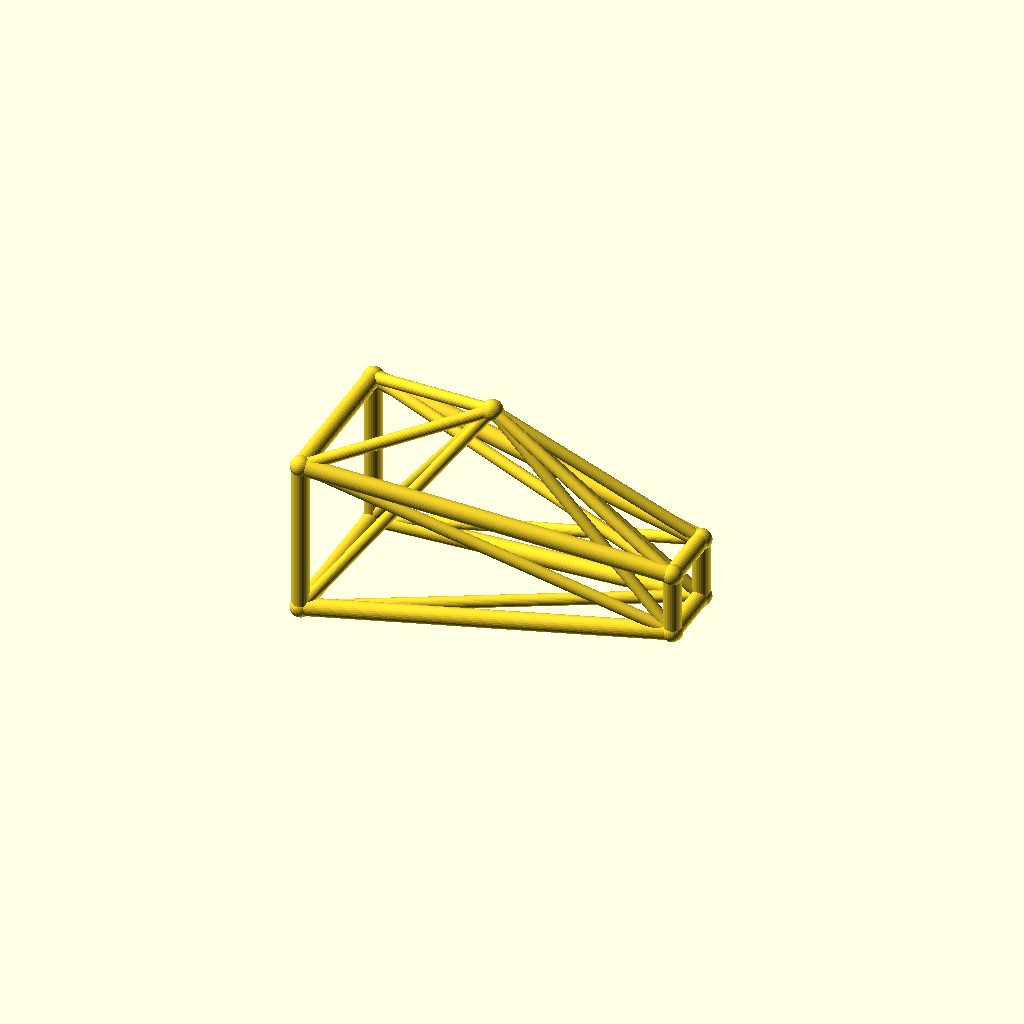
Cell 1: rendered with the file's own defaults.
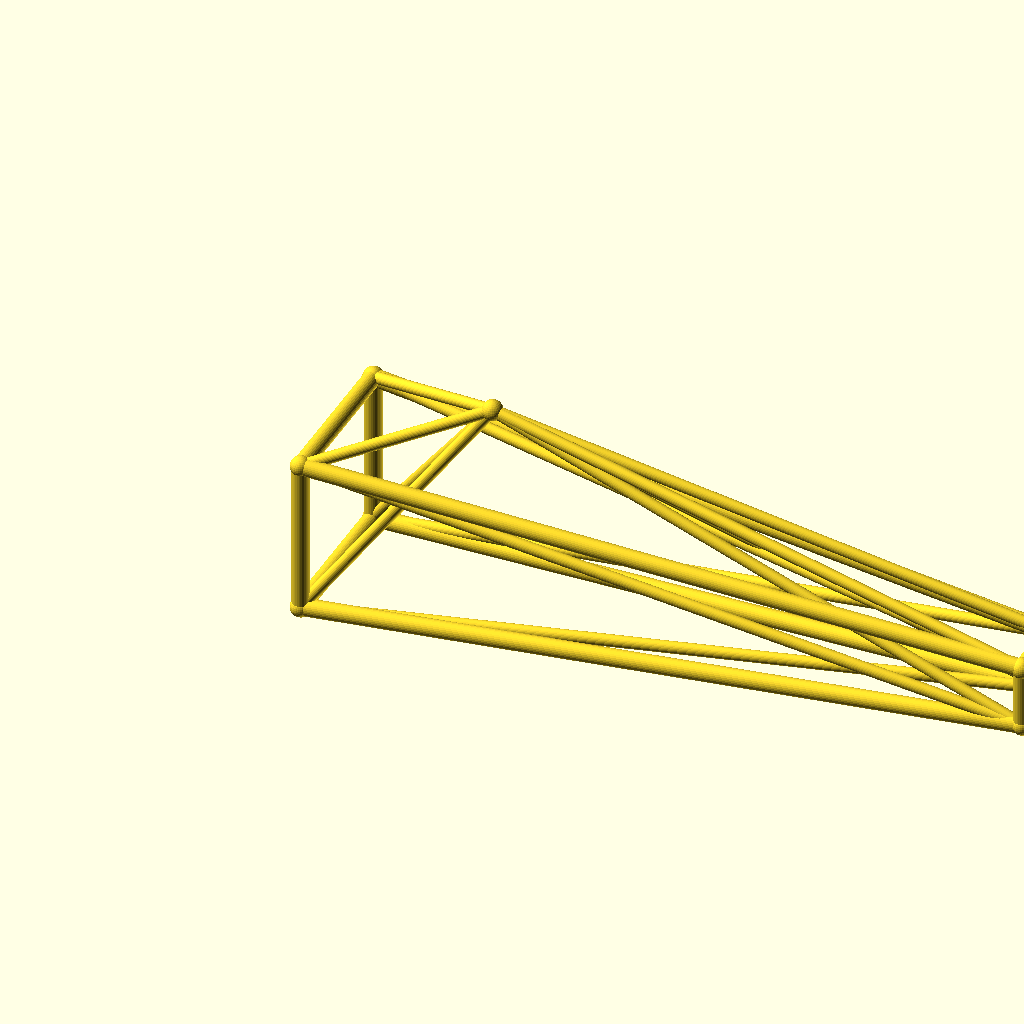
Cell 2 — jib_l set to 180, the other parameters unchanged.
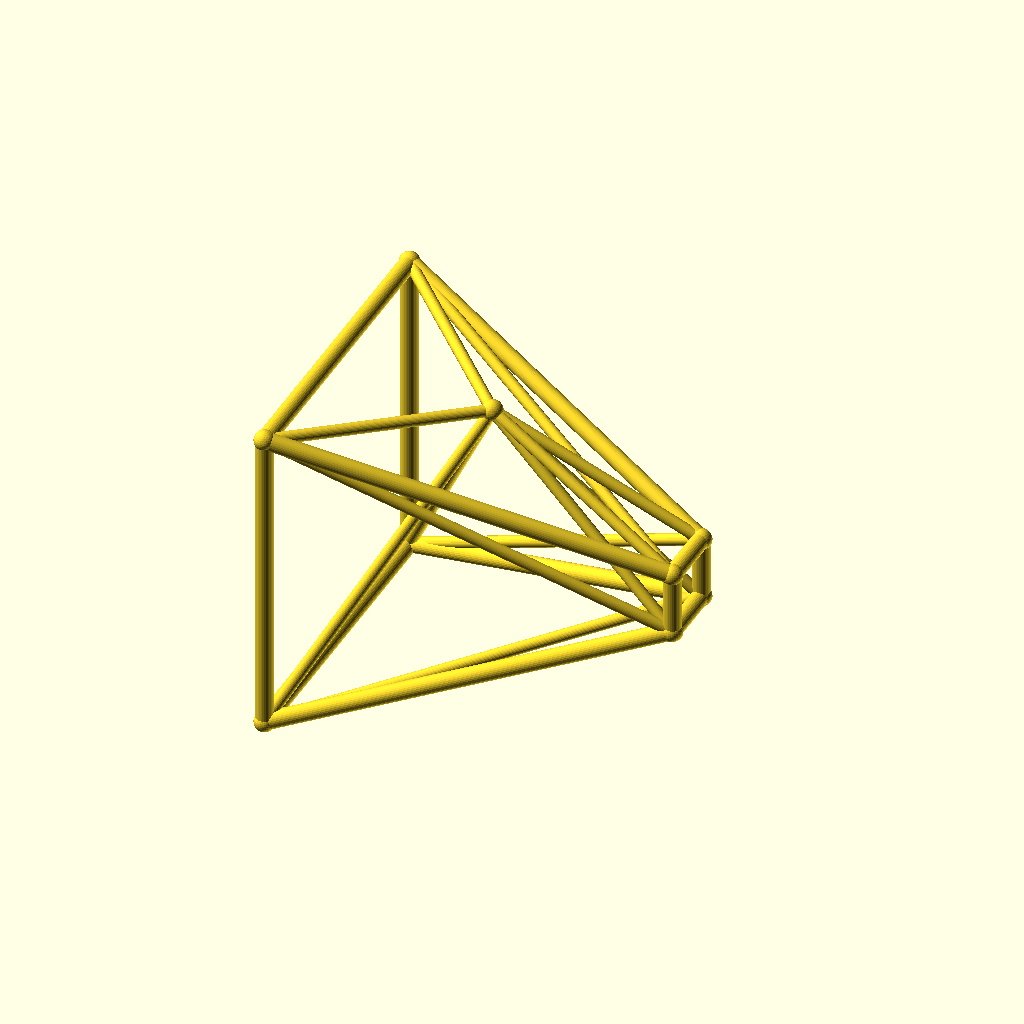
Cell 3: the same model with root_w = 40.
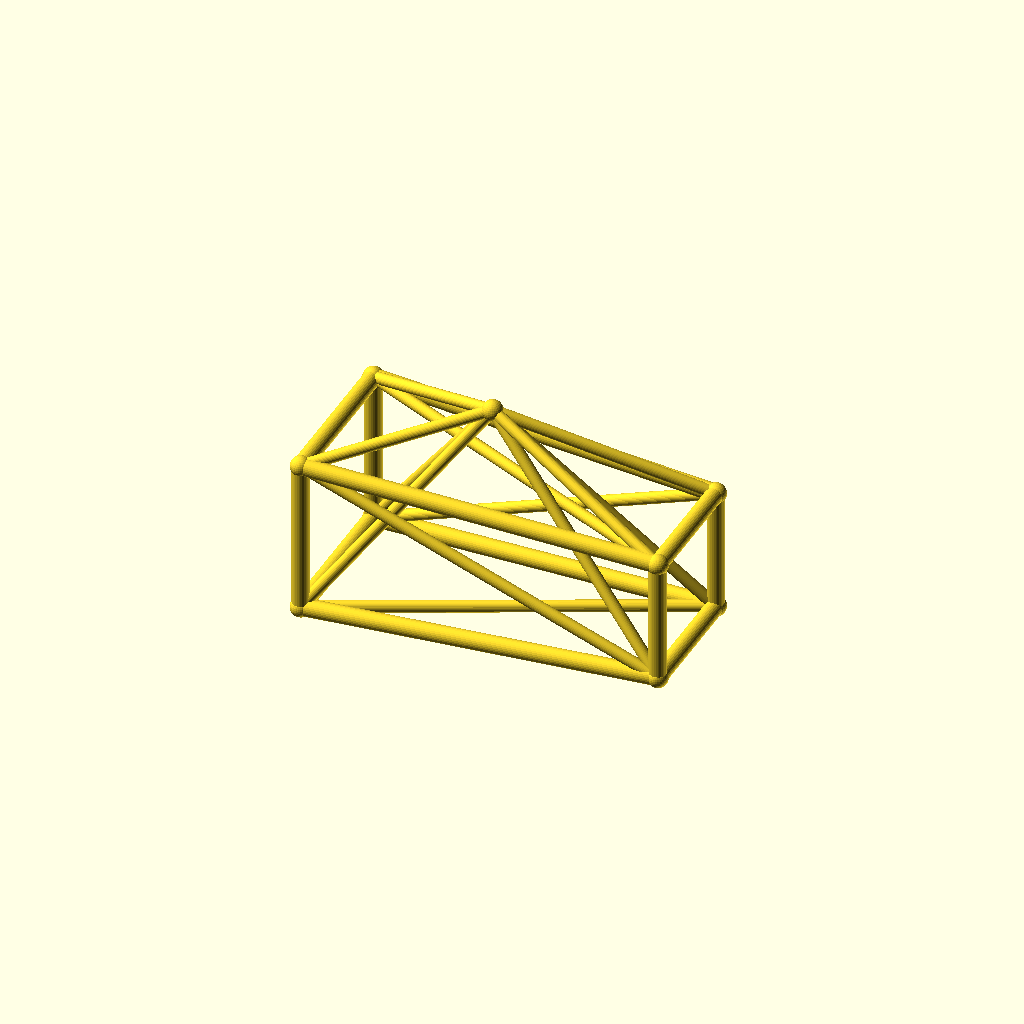
Cell 4: tip_w = 16 (everything else at default).
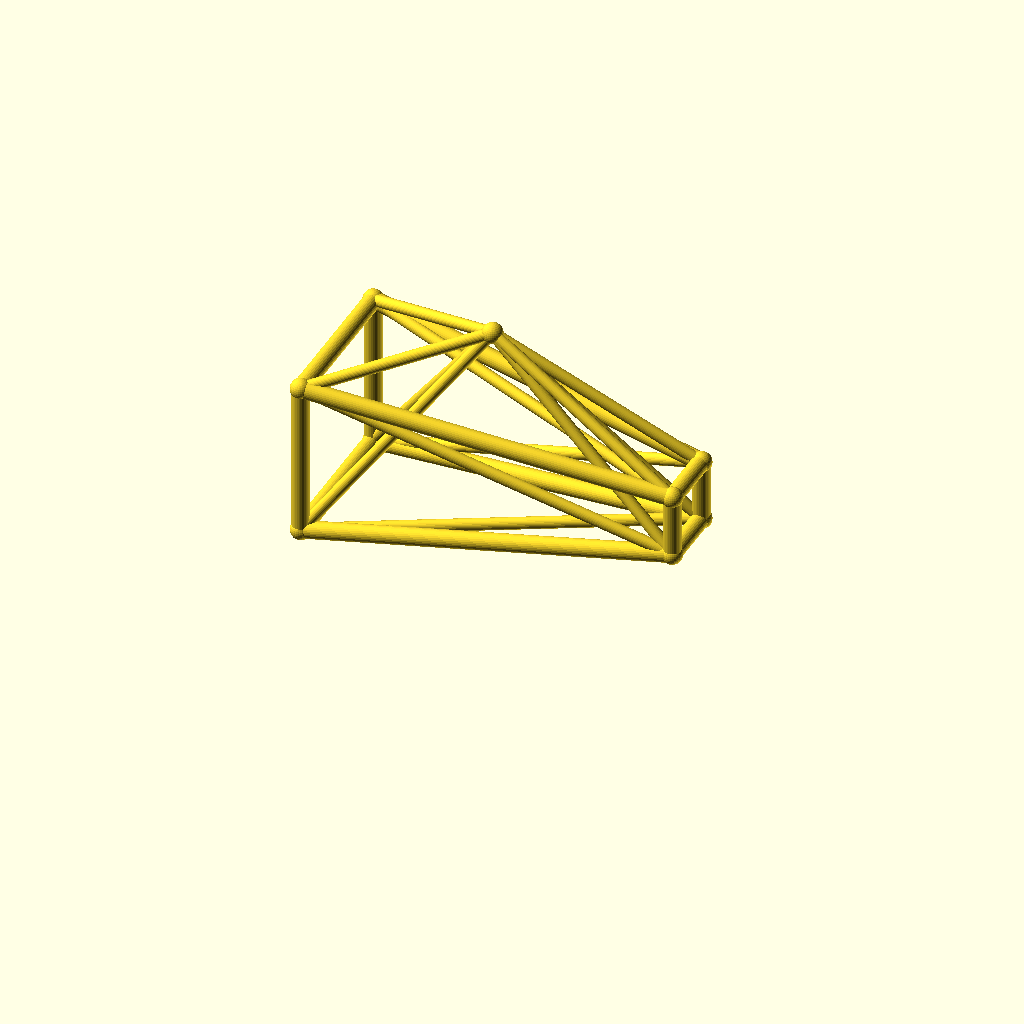
Cell 5: the same model with deck_h = 44.
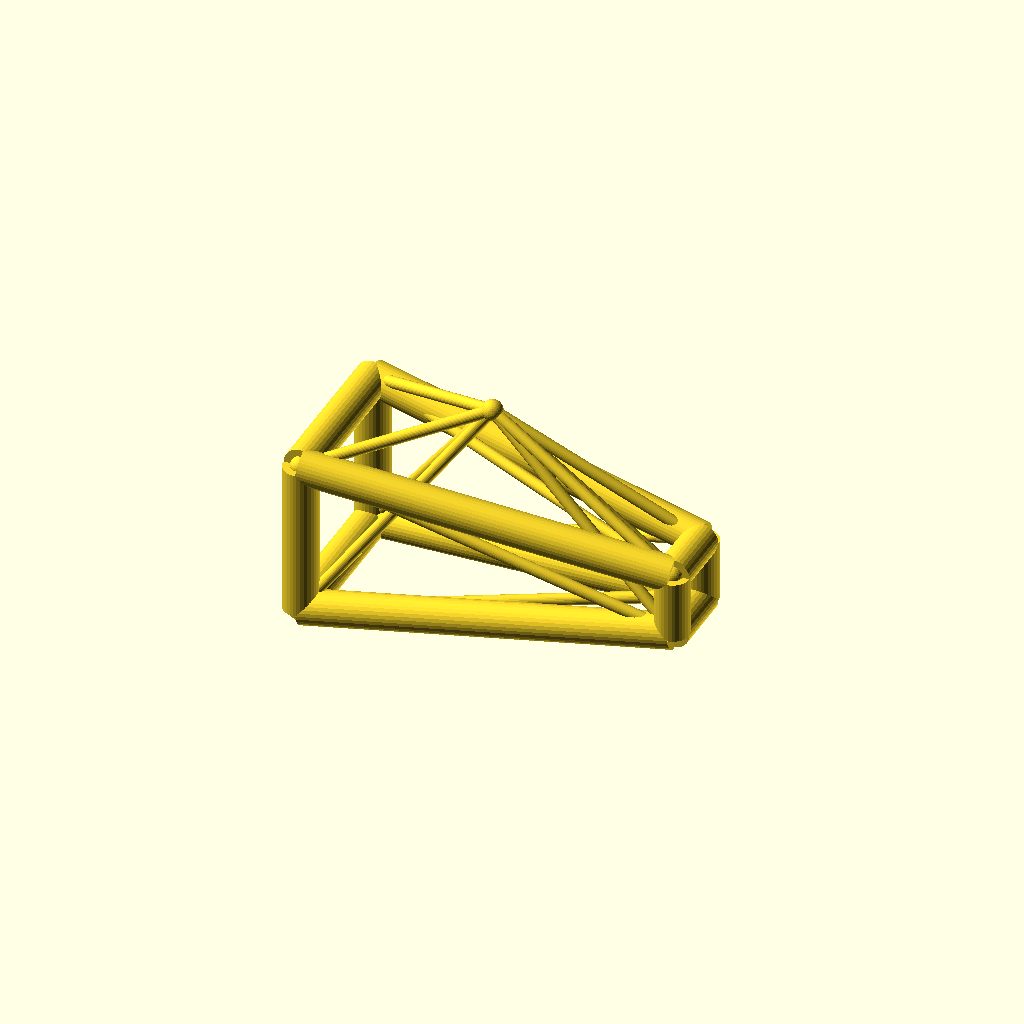
Cell 6: the same model with chord_r = 4.4.
One fixed orthographic camera (rotation 55°, 0°, 25°; colour scheme Cornfield) for every cell.
OpenSCAD source file optional_data/data/wire3/cranejib/scene_0007.scad:
$fn = 32;

// ----------------------------------------------------------------------
// Crane jib: kingpost jib, 90 mm
// ----------------------------------------------------------------------

// --- parameters (mm) ---
jib_l = 90;               // jib length, X
root_w = 20;              // half width of the root ring
tip_w = 8;                // half width of the tip ring
deck_h = 22;              // height of the jib axis
chord_r = 2.2;            // ring and chord radius
brace_r = 1.5;            // diagonal radius
joint_r = 2.6;            // joint ball radius
post_h = 35;              // kingpost height above the axis
kp_x = 40;                // kingpost position along the jib

bbox_x = jib_l + 2 * joint_r;  // overall X, joints included
bbox_y = 2 * root_w + 2 * joint_r;  // overall Y, joints included
bbox_z = 55 + 2 * joint_r;  // overall Z, joints included
chord_d = 2 * chord_r;  // chord stock diameter
brace_d = 2 * brace_r;  // brace stock diameter
root_d = 2 * root_w;  // root ring section
tip_d = 2 * tip_w;  // tip ring section
jib_h = 2 * root_w;  // root ring height
nodes = [[0, -root_w, deck_h - root_w], [0, root_w, deck_h - root_w], [0, root_w, deck_h + root_w], [0, -root_w, deck_h + root_w], [jib_l, -tip_w, deck_h - tip_w], [jib_l, tip_w, deck_h - tip_w], [jib_l, tip_w, deck_h + tip_w], [jib_l, -tip_w, deck_h + tip_w], [kp_x, 0, deck_h + post_h]];

module member(a, b, r) {
  /* round stock from joint a to joint b, ends buried in the joint balls */
  d = b - a;
  length = norm(d);
  translate(a) rotate([0, acos(d[2] / length), atan2(d[1], d[0])])
    cylinder(h = length, r = r);
}

module joint(p, r) {
  /* ball at the joint centre, fatter than every member meeting there */
  translate(p) sphere(r = r);
}

/* members - each call is one graph edge */
member(nodes[0], nodes[1], chord_r);
member(nodes[1], nodes[2], chord_r);
member(nodes[2], nodes[3], chord_r);
member(nodes[3], nodes[0], chord_r);
member(nodes[4], nodes[5], chord_r);
member(nodes[5], nodes[6], chord_r);
member(nodes[6], nodes[7], chord_r);
member(nodes[7], nodes[4], chord_r);
member(nodes[0], nodes[4], chord_r);
member(nodes[0], nodes[5], brace_r);
member(nodes[8], nodes[0], brace_r);
member(nodes[8], nodes[4], brace_r);
member(nodes[1], nodes[5], chord_r);
member(nodes[1], nodes[6], brace_r);
member(nodes[8], nodes[1], brace_r);
member(nodes[8], nodes[5], brace_r);
member(nodes[2], nodes[6], chord_r);
member(nodes[2], nodes[7], brace_r);
member(nodes[8], nodes[2], brace_r);
member(nodes[8], nodes[6], brace_r);
member(nodes[3], nodes[7], chord_r);
member(nodes[3], nodes[4], brace_r);
member(nodes[8], nodes[3], brace_r);
member(nodes[8], nodes[7], brace_r);

/* joint balls */
for (p = nodes) joint(p, joint_r);
Parameter table extracted from the source (name, type, default, range or options):
jib_l: number, default 90
root_w: number, default 20
tip_w: number, default 8
deck_h: number, default 22
chord_r: number, default 2.2
brace_r: number, default 1.5
joint_r: number, default 2.6
post_h: number, default 35
kp_x: number, default 40
